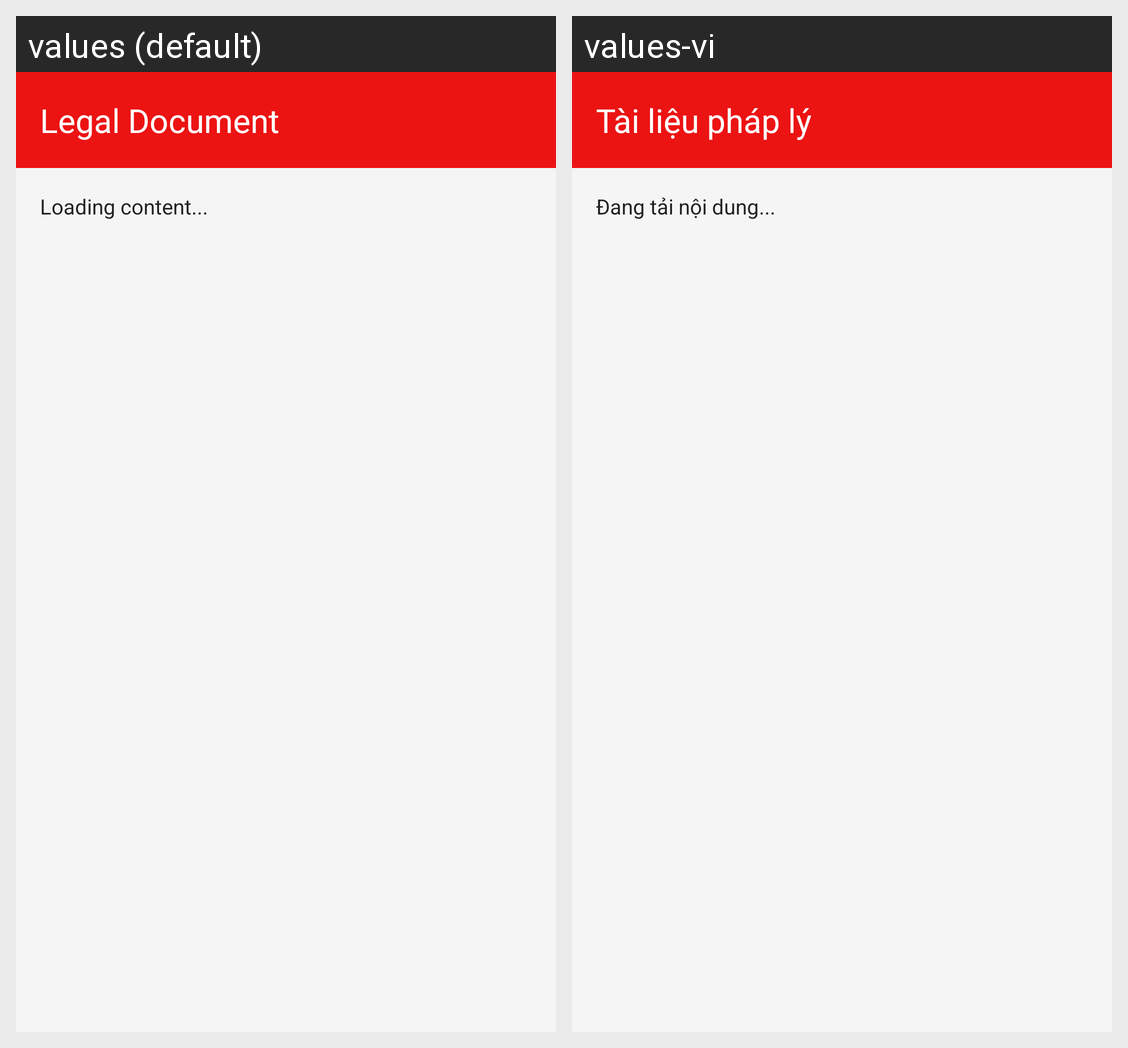

The Android screen above is rendered under two locales of the same app. Produce the string resources it draws, with the default and per-locale values.
Android screen res/layout/activity_legal_document.xml rendered under 2 locales, left to right: values (default), values-vi. Device: Nexus 5 (rendered at 1080×1920; each locale shown at half size, 540×960, under a caption strip naming it); theme Theme.Base.
Strings drawn on this screen, with the default value and each locale's value (text and hints the layout hard-codes, and strings that could not be matched under every locale, appear in the picture but are not listed):

legal_document_title
  values: Legal Document
  values-vi: Tài liệu pháp lý

loading_content
  values: Loading content...
  values-vi: Đang tải nội dung...
